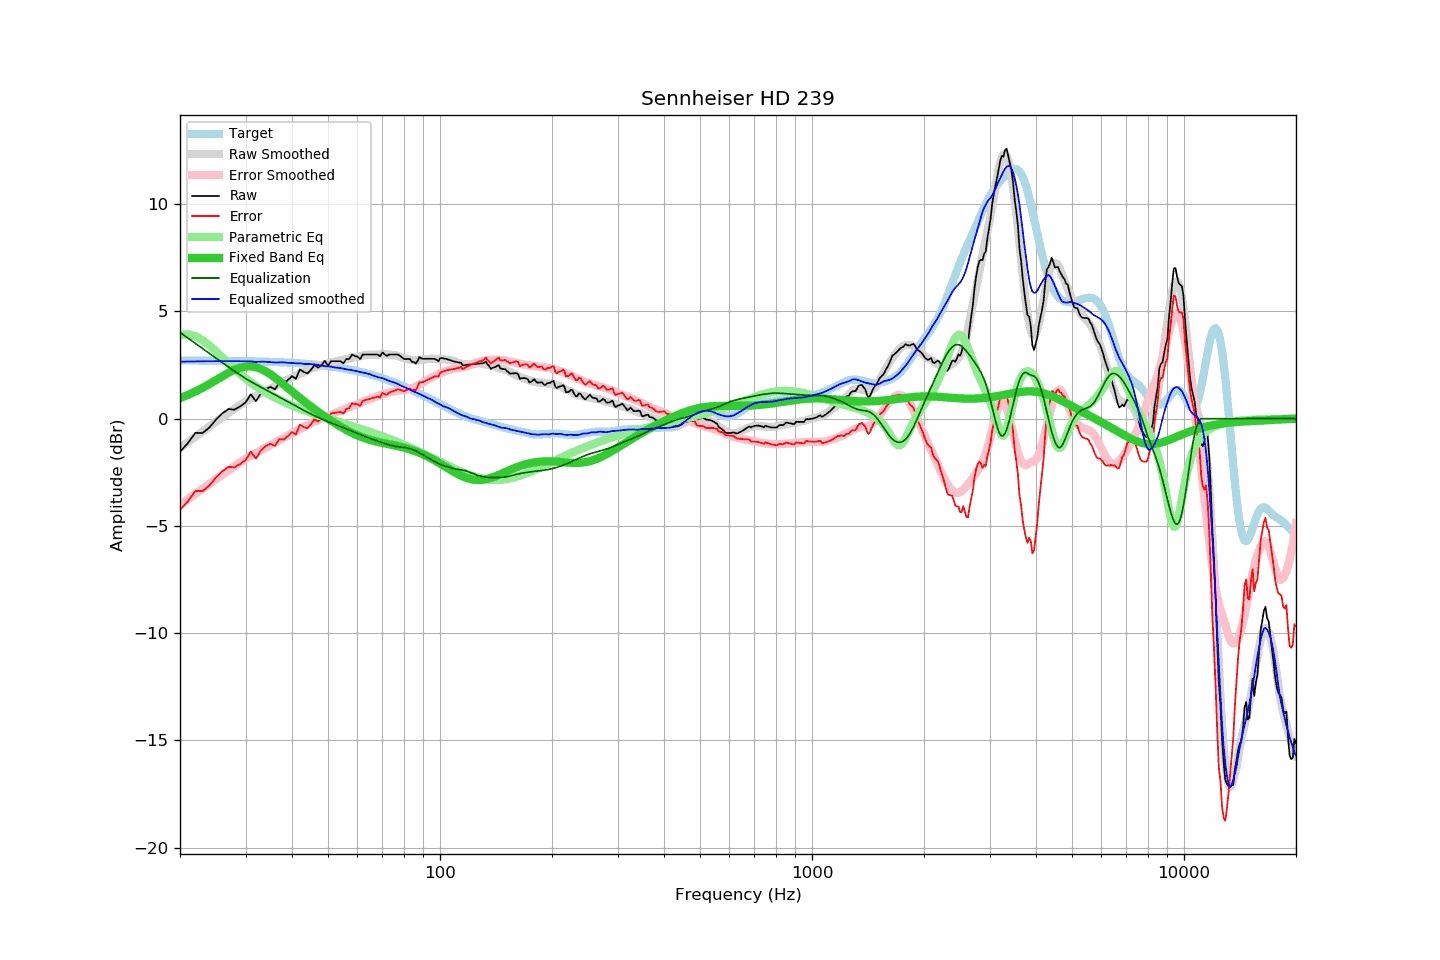

Data behind this chart, as committed beside it:
frequency, raw, error, smoothed, error_smoothed, equalization, parametric_eq, equalized_raw, equalized_smoothed, target
20, -1.54, -4.25, -1.36, -4.02, 4.02, 0.96, 2.48, 2.66, 2.71
21, -1.14, -3.85, -1.10, -3.76, 3.76, 1.11, 2.62, 2.66, 2.71
22, -0.66, -3.37, -0.84, -3.51, 3.51, 1.27, 2.85, 2.67, 2.71
23, -0.67, -3.38, -0.59, -3.27, 3.27, 1.44, 2.60, 2.67, 2.71
24, -0.41, -3.11, -0.36, -3.04, 3.04, 1.62, 2.63, 2.68, 2.71
25, -0.04, -2.74, -0.14, -2.82, 2.82, 1.80, 2.78, 2.68, 2.70
26, 0.25, -2.45, 0.07, -2.61, 2.61, 1.98, 2.86, 2.68, 2.70
27, 0.45, -2.24, 0.27, -2.41, 2.41, 2.14, 2.86, 2.68, 2.70
28, 0.42, -2.27, 0.46, -2.22, 2.22, 2.28, 2.64, 2.68, 2.69
29, 0.57, -2.12, 0.64, -2.04, 2.04, 2.38, 2.61, 2.68, 2.69
30, 0.75, -1.93, 0.80, -1.87, 1.87, 2.43, 2.63, 2.68, 2.68
31, 1.14, -1.54, 0.94, -1.73, 1.73, 2.44, 2.87, 2.67, 2.68
32, 0.81, -1.86, 1.05, -1.59, 1.59, 2.40, 2.41, 2.65, 2.67
33, 1.18, -1.48, 1.19, -1.47, 1.47, 2.32, 2.65, 2.66, 2.66
34, 1.38, -1.28, 1.31, -1.35, 1.35, 2.21, 2.73, 2.65, 2.66
35, 1.48, -1.17, 1.41, -1.23, 1.23, 2.07, 2.71, 2.64, 2.65
36, 1.37, -1.27, 1.50, -1.12, 1.12, 1.92, 2.49, 2.62, 2.64
37, 1.68, -0.95, 1.62, -1.01, 1.01, 1.76, 2.69, 2.62, 2.63
38, 1.65, -0.97, 1.73, -0.90, 0.90, 1.59, 2.55, 2.63, 2.62
39, 1.80, -0.81, 1.81, -0.79, 0.79, 1.43, 2.59, 2.60, 2.61
40, 1.98, -0.62, 1.91, -0.69, 0.69, 1.27, 2.67, 2.60, 2.60
41, 1.86, -0.73, 2.00, -0.58, 0.58, 1.12, 2.44, 2.58, 2.59
42, 2.30, -0.28, 2.10, -0.48, 0.48, 0.97, 2.78, 2.58, 2.58
43, 2.18, -0.39, 2.17, -0.39, 0.39, 0.83, 2.57, 2.56, 2.57
44, 2.11, -0.44, 2.24, -0.30, 0.30, 0.69, 2.41, 2.54, 2.55
45, 2.28, -0.26, 2.33, -0.21, 0.21, 0.56, 2.49, 2.54, 2.54
46, 2.50, -0.02, 2.40, -0.13, 0.13, 0.44, 2.63, 2.53, 2.52
47, 2.38, -0.13, 2.44, -0.06, 0.06, 0.32, 2.44, 2.50, 2.51
48, 2.48, -0.01, 2.49, 0.01, -0.01, 0.21, 2.47, 2.48, 2.49
49, 2.70, 0.23, 2.53, 0.08, -0.08, 0.10, 2.62, 2.45, 2.47
50, 2.47, 0.02, 2.57, 0.14, -0.14, -0.00, 2.33, 2.43, 2.45
51, 2.68, 0.25, 2.63, 0.20, -0.20, -0.10, 2.48, 2.43, 2.43
52, 2.68, 0.27, 2.65, 0.26, -0.26, -0.19, 2.42, 2.39, 2.41
53, 2.68, 0.29, 2.69, 0.31, -0.31, -0.28, 2.37, 2.38, 2.39
54, 2.68, 0.31, 2.73, 0.37, -0.37, -0.37, 2.31, 2.36, 2.37
55, 2.58, 0.24, 2.75, 0.42, -0.42, -0.45, 2.16, 2.33, 2.34
56, 2.78, 0.46, 2.78, 0.47, -0.47, -0.52, 2.31, 2.30, 2.32
57, 2.78, 0.49, 2.81, 0.53, -0.53, -0.60, 2.25, 2.28, 2.29
58, 2.99, 0.72, 2.84, 0.58, -0.58, -0.66, 2.41, 2.26, 2.27
59, 2.92, 0.68, 2.87, 0.63, -0.63, -0.72, 2.29, 2.23, 2.24
60, 2.89, 0.68, 2.90, 0.69, -0.69, -0.78, 2.20, 2.21, 2.21
61, 2.78, 0.60, 2.91, 0.74, -0.74, -0.83, 2.04, 2.17, 2.18
62, 2.99, 0.84, 2.94, 0.79, -0.79, -0.88, 2.20, 2.15, 2.15
63, 2.99, 0.87, 2.96, 0.84, -0.84, -0.92, 2.15, 2.13, 2.12
64, 2.99, 0.90, 2.98, 0.88, -0.88, -0.96, 2.11, 2.10, 2.09
65, 2.99, 0.93, 2.99, 0.93, -0.93, -0.99, 2.06, 2.06, 2.06
66, 2.99, 0.96, 2.98, 0.97, -0.97, -1.03, 2.02, 2.02, 2.03
67, 2.99, 1.00, 2.99, 1.01, -1.01, -1.05, 1.98, 1.98, 1.99
68, 2.99, 1.03, 2.99, 1.05, -1.05, -1.08, 1.94, 1.94, 1.96
69, 2.91, 0.99, 3.00, 1.09, -1.09, -1.11, 1.82, 1.91, 1.92
70, 3.09, 1.20, 3.01, 1.12, -1.12, -1.13, 1.97, 1.89, 1.89
71, 2.99, 1.14, 3.01, 1.16, -1.16, -1.15, 1.83, 1.85, 1.85
72, 2.93, 1.12, 3.00, 1.19, -1.19, -1.17, 1.74, 1.80, 1.81
73, 2.99, 1.21, 2.99, 1.22, -1.22, -1.19, 1.77, 1.76, 1.78
74, 2.99, 1.25, 2.98, 1.25, -1.25, -1.21, 1.74, 1.73, 1.74
75, 2.99, 1.29, 2.97, 1.27, -1.27, -1.23, 1.72, 1.70, 1.70
76, 2.99, 1.33, 2.95, 1.29, -1.29, -1.26, 1.70, 1.67, 1.66
77, 2.99, 1.37, 2.93, 1.31, -1.31, -1.28, 1.68, 1.62, 1.62
78, 2.93, 1.35, 2.89, 1.32, -1.32, -1.30, 1.61, 1.57, 1.58
79, 2.86, 1.32, 2.85, 1.33, -1.33, -1.32, 1.53, 1.52, 1.54
... 553 more rows
